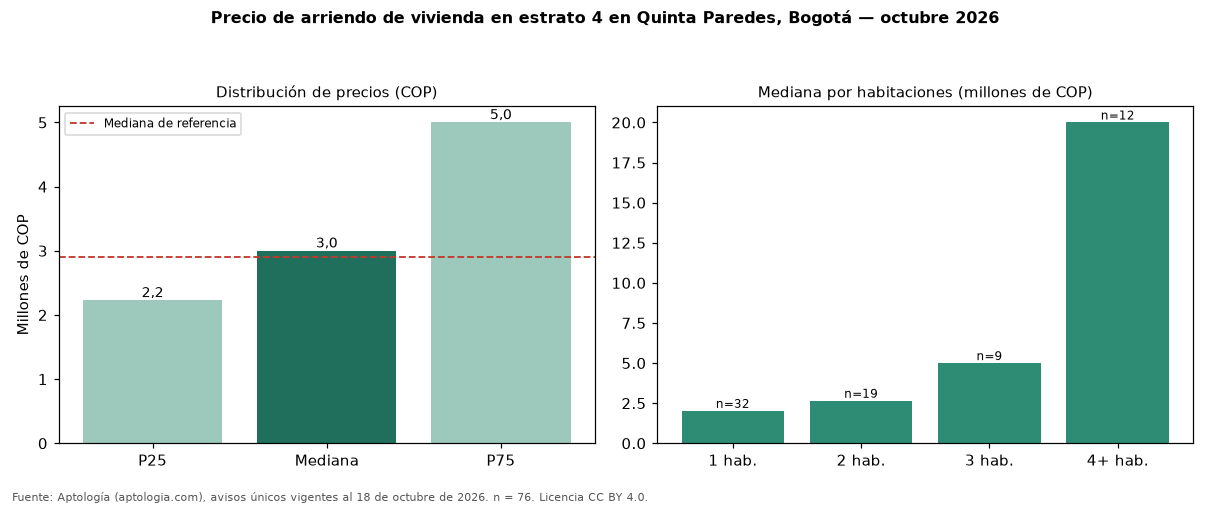

The data file committed next to this chart (first rows):
seccion, metrica, valor_cop, n
precio, p25, 2227500, 76
precio, mediana, 3000000, 76
precio, p75, 5000000, 76
cop_por_m2, p25, 41667, 76
cop_por_m2, mediana, 49653, 76
cop_por_m2, p75, 63409, 76
area, area_mediana_m2, 57.0, 76
habitaciones, 1, 2022500, 32
habitaciones, 2, 2652000, 19
habitaciones, 3, 5000000, 9
habitaciones, 4+, 20000000, 12
administracion, mediana, 387270, 28
estrato, moda, 4, 
parqueadero, porcentaje_con_parqueadero, 71.1, 76
referencia, mediana_referencia, 2900000, 90
referencia, mediana_cop_por_m2_referencia, 49250, 90
